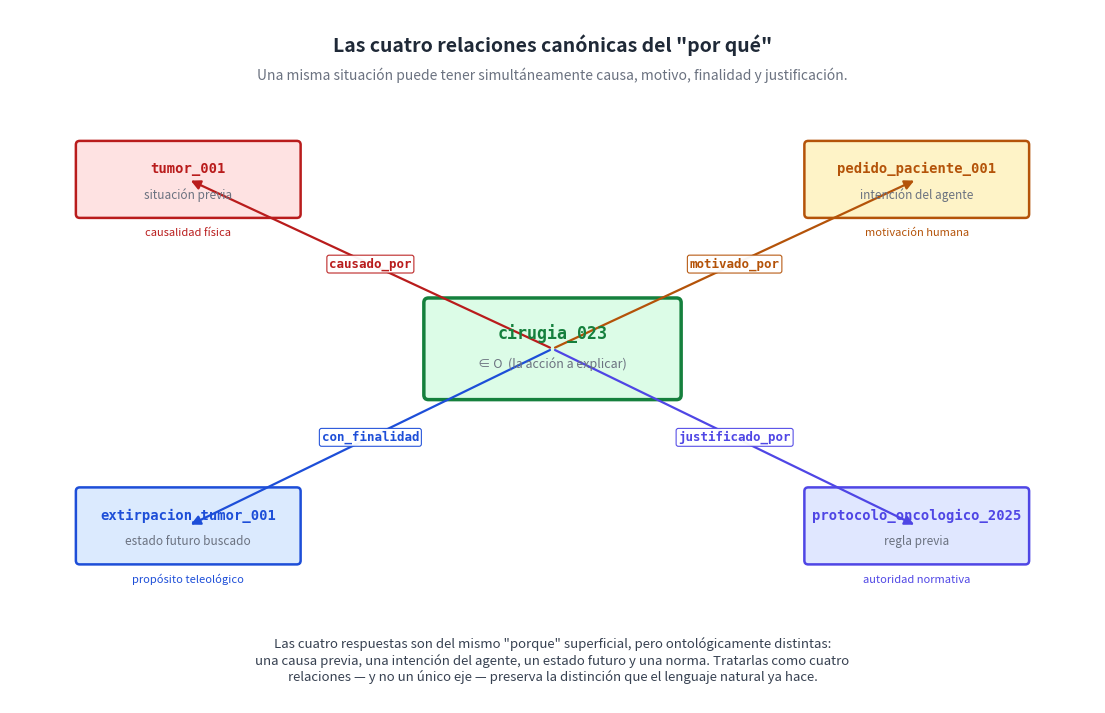

Source code (Python): (Note: this script raises an exception after producing the figure.)
"""Diagrama: las cuatro relaciones canónicas del 'por qué'.
Una situación central conectada a cuatro situaciones de tipos distintos —
causa previa, intención del agente, estado futuro buscado, regla
que la autoriza — por relaciones canónicas distintas.

Salida: ../png/19_cuatro_por_que.png
"""

import os
import matplotlib.pyplot as plt
from matplotlib.patches import FancyBboxPatch, FancyArrowPatch

INK = "#1f2937"
O_FILL, O_EDGE = "#dcfce7", "#15803d"

# Colores por tipo de relación
CAUSA_FILL, CAUSA_EDGE = "#fee2e2", "#b91c1c"        # rojo — causa física
MOTIVO_FILL, MOTIVO_EDGE = "#fef3c7", "#b45309"      # ámbar — motivo intencional
FIN_FILL, FIN_EDGE = "#dbeafe", "#1d4ed8"            # azul — finalidad futura
NORMA_FILL, NORMA_EDGE = "#e0e7ff", "#4f46e5"        # índigo — regla normativa

fig, ax = plt.subplots(figsize=(14, 9), dpi=200)
ax.set_xlim(0, 14)
ax.set_ylim(0, 9)
ax.axis("off")
fig.patch.set_facecolor("#ffffff")

# Título
ax.text(7, 8.55, "Las cuatro relaciones canónicas del \"por qué\"",
        ha="center", va="center", fontsize=14, fontweight="bold", color=INK)
ax.text(7, 8.15,
        "Una misma situación puede tener simultáneamente causa, motivo, finalidad y justificación.",
        ha="center", va="center", fontsize=10, style="italic", color="#6b7280")

# Situación central
cx, cy = 7, 4.6
ev_box = FancyBboxPatch((cx - 1.6, cy - 0.6), 3.2, 1.2,
                        boxstyle="round,pad=0.06",
                        facecolor=O_FILL, edgecolor=O_EDGE, linewidth=2.5)
ax.add_patch(ev_box)
ax.text(cx, cy + 0.20, "cirugia_023",
        ha="center", va="center", fontsize=12, fontweight="bold",
        color=O_EDGE, family="monospace")
ax.text(cx, cy - 0.20, "∈ O  (la acción a explicar)",
        ha="center", va="center", fontsize=9, style="italic", color="#6b7280")

# Cuatro nodos en cruz alrededor
nodes = [
    # (x, y, label, sub, rel_name, fill, edge, semantica)
    (2.3, 6.8,  "tumor_001",            "situación previa",
        "causado_por",     CAUSA_FILL, CAUSA_EDGE,
        "causalidad física"),
    (11.7, 6.8, "pedido_paciente_001",  "intención del agente",
        "motivado_por",    MOTIVO_FILL, MOTIVO_EDGE,
        "motivación humana"),
    (2.3, 2.3,  "extirpacion_tumor_001","estado futuro buscado",
        "con_finalidad",   FIN_FILL, FIN_EDGE,
        "propósito teleológico"),
    (11.7, 2.3, "protocolo_oncologico_2025", "regla previa",
        "justificado_por", NORMA_FILL, NORMA_EDGE,
        "autoridad normativa"),
]

for x, y, label, sub, rel, fill, edge, sem in nodes:
    box = FancyBboxPatch((x - 1.4, y - 0.45), 2.8, 0.9,
                         boxstyle="round,pad=0.05",
                         facecolor=fill, edgecolor=edge, linewidth=1.8)
    ax.add_patch(box)
    ax.text(x, y + 0.13, label, ha="center", va="center",
            fontsize=10, fontweight="bold", color=edge, family="monospace")
    ax.text(x, y - 0.20, sub, ha="center", va="center",
            fontsize=8.5, style="italic", color="#6b7280")

    # Flecha desde el centro hacia este nodo
    arr = FancyArrowPatch((cx, cy), (x, y),
                          arrowstyle="-|>", mutation_scale=14,
                          color=edge, linewidth=1.6,
                          connectionstyle="arc3,rad=0.0")
    ax.add_patch(arr)
    # Etiqueta del predicado en la flecha
    mx = (cx + x) / 2
    my = (cy + y) / 2
    ax.text(mx, my, rel, ha="center", va="center",
            fontsize=9, fontweight="bold", color=edge,
            family="monospace",
            bbox=dict(boxstyle="round,pad=0.18", facecolor="white",
                      edgecolor=edge, alpha=0.95, linewidth=0.8))
    # Semántica abajo del nodo
    ax.text(x, y - 0.70, sem, ha="center", va="center",
            fontsize=8, color=edge)

# Caja de pie: por qué cuatro y no una
ax.text(7, 0.55,
        "Las cuatro respuestas son del mismo \"porque\" superficial, pero ontológicamente distintas:\n"
        "una causa previa, una intención del agente, un estado futuro y una norma. Tratarlas como cuatro\n"
        "relaciones — y no un único eje — preserva la distinción que el lenguaje natural ya hace.",
        ha="center", va="center", fontsize=9.5, color="#374151")

out = os.path.join(os.path.dirname(__file__), "..", "png",
                   "19_cuatro_por_que.png")
plt.savefig(out, dpi=200, bbox_inches="tight", facecolor="#ffffff")
plt.close(fig)
print(f"  ✓ {out}")
